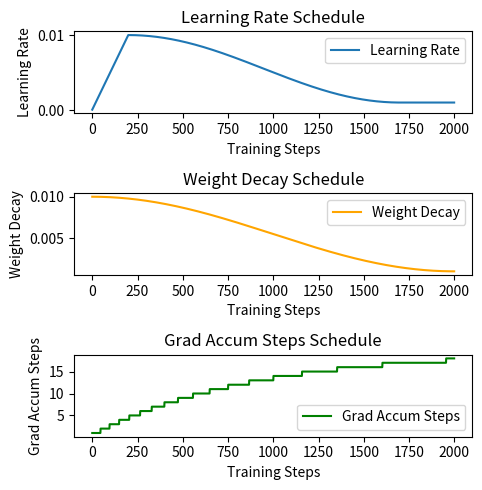

Here is the Python script that generated this plot:
"""Adapted from https://github.com/NVIDIA/Megatron-LM/blob/main/megatron/optimizer_param_scheduler.py
learning-rate, weight-decay and grad-accum-step scheduler"""

import math
import os

class EarlyStopping:
    """ Early stops the training if validation loss doesn't improve after a given patience. """
    def __init__(self, patience:int=6, delta:float=0.0):
        self.patience = patience    # How long to wait after last time validation loss improved.
        self.delta = delta          # Minimum change in the monitored quantity to qualify as an improvement.
        self.counter = 0
        self.early_stop = False
        self.min_val_loss = float('inf')
        
    def __call__(self, val_loss):
        if val_loss < self.min_val_loss - self.delta:
            self.min_val_loss = val_loss
            self.counter = 0        # Reset counter if validation loss improves            
        else:
            self.counter += 1
            print(f'EarlyStopping counter: {self.counter} out of {self.patience}')
            if self.counter >= self.patience:
                self.early_stop = True

class OptimizerParamScheduler(object):
    """ Anneals learning-rate, weight-decay and grad-accum-step. """
    def __init__(self, args, optimizer):
        self.rank = int(os.environ.get("RANK", default='0'))
        self.args = args
        self.optimizer = optimizer
        self.num_steps = 0
        self.total_steps = args.train_iters

        # learning rate parameters
        self.lr_decay_style = args.lr_decay_style
        self.lr_begin = float(args.lr_begin)
        self.lr_decay_factor = float(args.lr_decay_factor)
        self.lr_max = float(args.lr_max)
        self.lr_min = self.lr_max/self.lr_decay_factor
        assert self.lr_decay_factor >= 1.0
        assert 0.0 <= self.lr_min <= self.lr_max
        self.lr_warmup_steps = int(self.total_steps * args.lr_warmup_ratio)
        self.lr_decay_steps = int(self.total_steps * args.lr_decay_ratio)
        assert self.lr_decay_steps >= 0
        assert self.lr_warmup_steps + self.lr_decay_steps <= self.total_steps

        # weight decay parameters
        self.wd_decr_style = args.wd_decr_style
        self.wd_begin = float(args.wd_begin)
        self.wd_end = float(args.wd_end)
        assert 0.0 <= self.wd_end <= self.wd_begin 
        self.wd_decr_steps = self.total_steps
        
        # grad accum step parameters
        self.grad_accum_step_incr_style = args.grad_accum_step_incr_style
        self.ga_begin = int(args.ga_begin)
        self.ga_end = int(args.ga_end)
        assert 0.0 <= self.ga_begin <= self.ga_end
        self.ga_incr_steps = self.total_steps

    def get_wd(self):
        """Weight decay decr functions"""
        if self.wd_decr_style == "constant":
            assert self.wd_begin == self.wd_end
            return self.wd_end

        decay_ratio = float(self.num_steps) / float(self.wd_decr_steps)
        assert 0.0 <= decay_ratio <= 1.0

        if self.wd_decr_style == "linear":
            coeff = decay_ratio
        elif self.wd_decr_style == "cosine":
            coeff = 0.5 * (math.cos(math.pi * (1 - decay_ratio)) + 1.0)
        else:
            raise Exception(f"{self.wd_decr_style} weight decay increment style is not supported.")

        return self.wd_begin + coeff * (self.wd_end - self.wd_begin)
    
    def get_lr(self):
        """Learning rate decay functions adapted from https://openreview.net/pdf?id=BJYwwY9ll pg. 4"""
        # Use linear warmup for the initial part.
        if self.lr_warmup_steps > 0 and self.num_steps <= self.lr_warmup_steps:
            return self.lr_begin + (self.lr_max - self.lr_begin) * float(self.num_steps) / float(self.lr_warmup_steps)

        # If the learning rate is constant, just return the initial value.
        if self.lr_decay_style == "constant":
            assert self.lr_max == self.lr_min == self.lr_begin
            return self.lr_max

        # For any steps larger than `self.lr_decay_steps`, use `self.lr_min`.
        if self.num_steps > self.lr_warmup_steps + self.lr_decay_steps:
            return self.lr_min

        # If we are done with the warmup period, use the decay style.
        decay_ratio = float(self.num_steps - self.lr_warmup_steps) / float(self.lr_decay_steps)
        assert 0.0 <= decay_ratio <= 1.0
        delta_lr = self.lr_max - self.lr_min

        if self.lr_decay_style == "linear":
            coeff = 1.0 - decay_ratio
        elif self.lr_decay_style == "cosine":
            coeff = 0.5 * (math.cos(math.pi * decay_ratio) + 1.0)
        else:
            raise Exception(f"{self.lr_decay_style} decay style is not supported.")

        return self.lr_min + coeff * delta_lr

    def get_ga_step(self):
        """grad_accum_step incr functions"""
        if self.grad_accum_step_incr_style == "constant":
            assert self.ga_begin == self.ga_end
            return self.ga_end

        incr_ratio = float(self.num_steps) / float(self.ga_incr_steps)
        assert 0.0 <= incr_ratio <= 1.0

        if self.grad_accum_step_incr_style == "linear":
            coeff = incr_ratio
        elif self.grad_accum_step_incr_style == "power":
            coeff = 1 - math.pow(0.1, incr_ratio)
        else:
            raise Exception(f"{self.grad_accum_step_incr_style} grad accum step increment style is not supported.")
        
        return int(self.ga_begin + coeff * (self.ga_end - self.ga_begin))
    
    def step(self, increment=1):
        """Set lr for all parameters groups."""
        self.num_steps += increment
        new_lr = self.get_lr()
        new_ga_step = self.get_ga_step()
        new_wd = self.get_wd()
        for group in self.optimizer.param_groups:
            group["lr"] = new_lr
            if group["weight_decay"] != 0:
                group["weight_decay"] = new_wd
        return new_lr, new_ga_step, new_wd

    def state_dict(self):
        state_dict = {
            "total_steps": self.total_steps,
            "num_steps": self.num_steps,
            "lr_begin": self.lr_begin,
            "lr_max": self.lr_max,
            "lr_warmup_steps": self.lr_warmup_steps,
            "lr_decay_steps": self.lr_decay_steps,
            "lr_decay_factor": self.lr_decay_factor,
            "lr_decay_style": self.lr_decay_style,
            "wd_begin": self.wd_begin,
            "wd_end": self.wd_end,
            "wd_decr_steps": self.wd_decr_steps,
            "wd_decr_style": self.wd_decr_style,
            "ga_begin": self.ga_begin,
            "ga_end": self.ga_end,
            "ga_incr_steps": self.ga_incr_steps,
            "grad_accum_step_incr_style": self.grad_accum_step_incr_style,
        }
        return state_dict

    def _check_and_set(self, cls_value, sd_value, name):
        """Auxiliary function for checking the values in the checkpoint and setting them."""
        if self.args.override_opt_param_scheduler:
            if self.rank == 0 and sd_value != cls_value:
                print(f" > overriding {name} value form {sd_value} to {cls_value}")
            return cls_value
        else:
            if self.rank == 0 and cls_value != sd_value:
                print(f" > using checkpoint value {sd_value} for {name}, which is not match to current setting {cls_value}")
        
        return sd_value

    def load_state_dict(self, sd):
        # keep the training-process-ratio consistent in case of the total_steps changed
        num_steps = int(sd["num_steps"] * (self.total_steps/sd["total_steps"]))
        self.step(increment=num_steps)
        if self.rank == 0 and num_steps != sd["num_steps"]:
            print(f" > set num_steps value form {sd['num_steps']} to {num_steps}")

        # lr paras
        self.lr_decay_factor = self._check_and_set(self.lr_decay_factor, sd["lr_decay_factor"], "lr decay factor")
        self.lr_begin = self._check_and_set(self.lr_begin, sd["lr_begin"], "initial learning rate")
        self.lr_max = self._check_and_set(self.lr_max, sd["lr_max"], "maximum learning rate")
        self.lr_min = self.lr_max/self.lr_decay_factor
        self.lr_warmup_steps = self._check_and_set(self.lr_warmup_steps, sd["lr_warmup_steps"], "warmup iterations")
        self.lr_decay_steps = self._check_and_set(self.lr_decay_steps, sd["lr_decay_steps"], "number of lr_decay iterations")
        self.lr_decay_style = self._check_and_set(self.lr_decay_style, sd["lr_decay_style"], "learning rate decay style")
        
        # wd paras
        if "wd_begin" in sd:
            self.wd_begin = self._check_and_set(self.wd_begin, sd["wd_begin"], "initial weight decay coefficient")
            self.wd_end = self._check_and_set(self.wd_end, sd["wd_end"], "final weight decay coefficient")
            self.wd_decr_steps = self._check_and_set(self.wd_decr_steps, sd["wd_decr_steps"], "total number of weight decay iterations",)
            self.wd_decr_style = self._check_and_set(self.wd_decr_style, sd["wd_decr_style"], "weight decay incr style")

        # grad accum para
        if "ga_begin" in sd:
            self.ga_begin = self._check_and_set(self.ga_begin, sd["ga_begin"], "initial grad accum step")
            self.ga_end = self._check_and_set(self.ga_end, sd["ga_end"], "final grad accum step")
            self.ga_incr_steps = self._check_and_set(self.ga_incr_steps, sd["ga_incr_steps"], "total number of grad incr iterations",)
            self.grad_accum_step_incr_style = self._check_and_set(self.grad_accum_step_incr_style, sd["grad_accum_step_incr_style"], "grad accum step incr style")

if __name__ == "__main__":
    import matplotlib.pyplot as plt
    class Args:
        def __init__(self):
            self.train_iters = 2000
            self.lr_begin = 0.0
            self.lr_decay_factor = 10
            self.lr_max = 0.01
            self.lr_warmup_ratio = 0.1
            self.lr_decay_ratio = 0.75
            self.lr_decay_style = 'cosine'
            self.wd_decr_style = 'cosine'
            self.wd_begin = 0.01
            self.wd_end = 0.001
            self.grad_accum_step_incr_style = 'power'
            self.ga_begin = 1
            self.ga_end = 20

    # 模拟的优化器参数
    class MockOptimizer:
        def __init__(self):
            self.param_groups = [{'lr': 0.0, 'weight_decay': 0.0}]

    # 创建模拟参数和优化器
    args = Args()
    optimizer = MockOptimizer()
    scheduler = OptimizerParamScheduler(args, optimizer)    # 创建调度器

    # 模拟训练过程
    lrs, wds, gas = [],  [],  []
    for step in range(args.train_iters):
        scheduler.num_steps = step
        new_lr, new_ga_step, new_wd = scheduler.step()
        lrs.append(new_lr)
        wds.append(new_wd)
        gas.append(new_ga_step)

    # 绘制折线图
    fig, axs = plt.subplots(3, 1, figsize=(5, 5))

    # 学习率变化曲线
    axs[0].plot(lrs, label='Learning Rate')
    axs[0].set_title('Learning Rate Schedule')
    axs[0].set_xlabel('Training Steps')
    axs[0].set_ylabel('Learning Rate')
    axs[0].legend()

    # 权重衰减变化曲线
    axs[1].plot(wds, label='Weight Decay', color='orange')
    axs[1].set_title('Weight Decay Schedule')
    axs[1].set_xlabel('Training Steps')
    axs[1].set_ylabel('Weight Decay')
    axs[1].legend()

    # 梯度累积步数变化曲线
    axs[2].plot(gas, label='Grad Accum Steps', color='green')
    axs[2].set_title('Grad Accum Steps Schedule')
    axs[2].set_xlabel('Training Steps')
    axs[2].set_ylabel('Grad Accum Steps')
    axs[2].legend()

    plt.tight_layout()
    plt.show()
